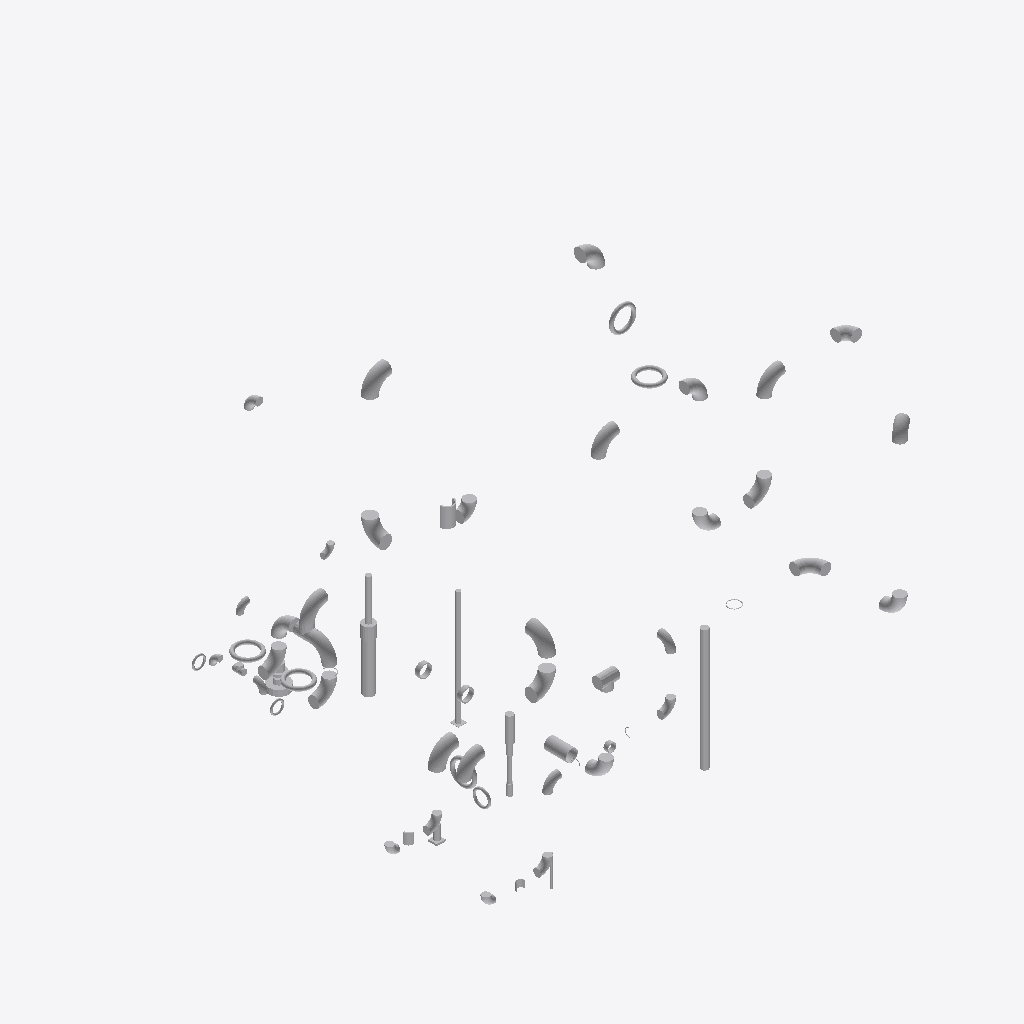
Isometric view of an IFC building model (IFC-SPF (STEP), schema IFC4, length unit metre), seen from the south-west, elements coloured by IFC class (only those large enough to see are counted): 61 other elements (light grey).
Extent 12.1 m × 14.5 m × 10.6 m (x, y, z). Storeys (1): unnamed at 0.00 m. Elements (64): 64 IfcDistributionElement.

HEADER;
FILE_DESCRIPTION(('ViewDefinition [CoordinationView]'),'2;1');
FILE_NAME('','2020-06-11T18:09:16',(),(),'IfcOpenShell 0.7.0-dev','IfcOpenShell 0.7.0-dev','');
FILE_SCHEMA(('IFC4'));
ENDSEC;
DATA;
#10=IFCPROJECT('Test-GATE VALVE 8 IN U-S-1-EX-OPM HAND_WHEEL',$,'OpenPlant IFC Exporter',$,$,$,$,(#6),#9);
#2563=IFCSITE('1KArTrTZPCwvC0QHt4Ema5',#2557,$,$,$,#2562,$,$,.ELEMENT.,$,$,$,$,$);
#2570=IFCBUILDING('1Hi_Q4iwjF3R5AoHd0vRcD',#2557,$,$,$,#2569,$,$,.ELEMENT.,$,$,$);
#2577=IFCBUILDINGSTOREY('3fTjCzdD56kBwlE5cRcIl5',#2557,$,$,$,#2576,$,$,.ELEMENT.,$);
#13981=IFCDISTRIBUTIONELEMENT('Adjustable Post Support',#2557,'Adjustable Post Support','Adjustable Post Support',$,#13980,#13975,$);
#16707=IFCDISTRIBUTIONELEMENT('Single Pipe Trunnion',#2557,'Single Pipe Trunnion','Single Pipe Trunnion',$,#16706,#16701,$);
#14336=IFCDISTRIBUTIONELEMENT('Stanchion Pipe Support',#2557,'Stanchion Pipe Support','Stanchion Pipe Support',$,#14335,#14330,$);
#3173=IFCDISTRIBUTIONELEMENT('Pipe Elbow 90 Degree Long Radius 12 IN U-S-1-EX-OPM ASME - B36.10',#2557,'Pipe Elbow 90 Degree Long Radius 12 IN U-S-1-EX-OPM ASME - B36.10','Pipe Elbow 90 Degree Long Radius 12 IN U-S-1-EX-OPM ASME - B36.10',$,#3172,#3167,$);
#3253=IFCDISTRIBUTIONELEMENT('Pipe Elbow 90 Degree Long Radius 12 IN U-S-1-EX-OPM ASME - B36.10',#2557,'Pipe Elbow 90 Degree Long Radius 12 IN U-S-1-EX-OPM ASME - B36.10','Pipe Elbow 90 Degree Long Radius 12 IN U-S-1-EX-OPM ASME - B36.10',$,#3252,#3247,$);
#3471=IFCDISTRIBUTIONELEMENT('Pipe Elbow 90 Degree Long Radius 12 IN U-S-1-EX-OPM ASME - B36.10',#2557,'Pipe Elbow 90 Degree Long Radius 12 IN U-S-1-EX-OPM ASME - B36.10','Pipe Elbow 90 Degree Long Radius 12 IN U-S-1-EX-OPM ASME - B36.10',$,#3470,#3465,$);
#3311=IFCDISTRIBUTIONELEMENT('Pipe Elbow 90 Degree Long Radius 12 IN U-S-1-EX-OPM ASME - B36.10',#2557,'Pipe Elbow 90 Degree Long Radius 12 IN U-S-1-EX-OPM ASME - B36.10','Pipe Elbow 90 Degree Long Radius 12 IN U-S-1-EX-OPM ASME - B36.10',$,#3310,#3305,$);
#3413=IFCDISTRIBUTIONELEMENT('Pipe Elbow 90 Degree Long Radius 12 IN U-S-1-EX-OPM ASME - B36.10',#2557,'Pipe Elbow 90 Degree Long Radius 12 IN U-S-1-EX-OPM ASME - B36.10','Pipe Elbow 90 Degree Long Radius 12 IN U-S-1-EX-OPM ASME - B36.10',$,#3412,#3407,$);
#13162=IFCDISTRIBUTIONELEMENT('Base Support',#2557,'Base Support','Base Support',$,#13161,#13156,$);
#7472=IFCDISTRIBUTIONELEMENT('Pipe Elbow 90 Degree Long Radius 12 IN U-S-1-EX-OPM ASME - B36.10',#2557,'Pipe Elbow 90 Degree Long Radius 12 IN U-S-1-EX-OPM ASME - B36.10','Pipe Elbow 90 Degree Long Radius 12 IN U-S-1-EX-OPM ASME - B36.10',$,#7471,#7466,$);
#5009=IFCDISTRIBUTIONELEMENT('Pipe Elbow 90 Degree Long Radius 12 IN U-S-1-EX-OPM ASME - B36.10',#2557,'Pipe Elbow 90 Degree Long Radius 12 IN U-S-1-EX-OPM ASME - B36.10','Pipe Elbow 90 Degree Long Radius 12 IN U-S-1-EX-OPM ASME - B36.10',$,#5008,#5003,$);
#5327=IFCDISTRIBUTIONELEMENT('Pipe Elbow 90 Degree Long Radius 12 IN U-S-1-EX-OPM ASME - B36.10',#2557,'Pipe Elbow 90 Degree Long Radius 12 IN U-S-1-EX-OPM ASME - B36.10','Pipe Elbow 90 Degree Long Radius 12 IN U-S-1-EX-OPM ASME - B36.10',$,#5326,#5321,$);
#5392=IFCDISTRIBUTIONELEMENT('Pipe Elbow 90 Degree Long Radius 12 IN U-S-1-EX-OPM ASME - B36.10',#2557,'Pipe Elbow 90 Degree Long Radius 12 IN U-S-1-EX-OPM ASME - B36.10','Pipe Elbow 90 Degree Long Radius 12 IN U-S-1-EX-OPM ASME - B36.10',$,#5391,#5386,$);
#9063=IFCDISTRIBUTIONELEMENT('Pipe Elbow 90 Degree Long Radius 12 IN U-S-1-EX-OPM ASME - B36.10',#2557,'Pipe Elbow 90 Degree Long Radius 12 IN U-S-1-EX-OPM ASME - B36.10','Pipe Elbow 90 Degree Long Radius 12 IN U-S-1-EX-OPM ASME - B36.10',$,#9062,#9057,$);
#8581=IFCDISTRIBUTIONELEMENT('Pipe Elbow 90 Degree Long Radius 12 IN U-S-1-EX-OPM ASME - B36.10',#2557,'Pipe Elbow 90 Degree Long Radius 12 IN U-S-1-EX-OPM ASME - B36.10','Pipe Elbow 90 Degree Long Radius 12 IN U-S-1-EX-OPM ASME - B36.10',$,#8580,#8575,$);
#5587=IFCDISTRIBUTIONELEMENT('Pipe Elbow 90 Degree Long Radius 12 IN U-S-1-EX-OPM ASME - B36.10',#2557,'Pipe Elbow 90 Degree Long Radius 12 IN U-S-1-EX-OPM ASME - B36.10','Pipe Elbow 90 Degree Long Radius 12 IN U-S-1-EX-OPM ASME - B36.10',$,#5586,#5581,$);
#4944=IFCDISTRIBUTIONELEMENT('Pipe Elbow 90 Degree Long Radius 12 IN U-S-1-EX-OPM ASME - B36.10',#2557,'Pipe Elbow 90 Degree Long Radius 12 IN U-S-1-EX-OPM ASME - B36.10','Pipe Elbow 90 Degree Long Radius 12 IN U-S-1-EX-OPM ASME - B36.10',$,#4943,#4938,$);
#9012=IFCDISTRIBUTIONELEMENT('Pipe Elbow 90 Degree Long Radius 12 IN U-S-1-EX-OPM ASME - B36.10',#2557,'Pipe Elbow 90 Degree Long Radius 12 IN U-S-1-EX-OPM ASME - B36.10','Pipe Elbow 90 Degree Long Radius 12 IN U-S-1-EX-OPM ASME - B36.10',$,#9011,#9006,$);
#3093=IFCDISTRIBUTIONELEMENT('Pipe Elbow 90 Degree Long Radius 12 IN U-S-1-EX-OPM ASME - B36.10',#2557,'Pipe Elbow 90 Degree Long Radius 12 IN U-S-1-EX-OPM ASME - B36.10','Pipe Elbow 90 Degree Long Radius 12 IN U-S-1-EX-OPM ASME - B36.10',$,#3092,#3087,$);
#11795=IFCDISTRIBUTIONELEMENT('Vessel Pipe Guide',#2557,'Vessel Pipe Guide','Vessel Pipe Guide',$,#11794,#11789,$);
#15651=IFCDISTRIBUTIONELEMENT('Adjustable Elbow Support',#2557,'Adjustable Elbow Support','Adjustable Elbow Support',$,#15650,#15645,$);
#6874=IFCDISTRIBUTIONELEMENT('Equal Pipe Tee 12 IN U-S-1-EX-OPM ASME - B16.9',#2557,'Equal Pipe Tee 12 IN U-S-1-EX-OPM ASME - B16.9','Equal Pipe Tee 12 IN U-S-1-EX-OPM ASME - B16.9',$,#6873,#6868,$);
#4879=IFCDISTRIBUTIONELEMENT('Pipe Elbow 90 Degree Long Radius 12 IN U-S-1-EX-OPM ASME - B36.10',#2557,'Pipe Elbow 90 Degree Long Radius 12 IN U-S-1-EX-OPM ASME - B36.10','Pipe Elbow 90 Degree Long Radius 12 IN U-S-1-EX-OPM ASME - B36.10',$,#4878,#4873,$);
#6954=IFCDISTRIBUTIONELEMENT('Pipe Elbow 90 Degree Long Radius 12 IN U-S-1-EX-OPM ASME - B36.10',#2557,'Pipe Elbow 90 Degree Long Radius 12 IN U-S-1-EX-OPM ASME - B36.10','Pipe Elbow 90 Degree Long Radius 12 IN U-S-1-EX-OPM ASME - B36.10',$,#6953,#6948,$);
#5442=IFCDISTRIBUTIONELEMENT('Pipe Elbow 90 Degree Long Radius 12 IN U-S-1-EX-OPM ASME - B36.10',#2557,'Pipe Elbow 90 Degree Long Radius 12 IN U-S-1-EX-OPM ASME - B36.10','Pipe Elbow 90 Degree Long Radius 12 IN U-S-1-EX-OPM ASME - B36.10',$,#5441,#5436,$);
#5522=IFCDISTRIBUTIONELEMENT('Pipe Elbow 90 Degree Long Radius 12 IN U-S-1-EX-OPM ASME - B36.10',#2557,'Pipe Elbow 90 Degree Long Radius 12 IN U-S-1-EX-OPM ASME - B36.10','Pipe Elbow 90 Degree Long Radius 12 IN U-S-1-EX-OPM ASME - B36.10',$,#5521,#5516,$);
#4799=IFCDISTRIBUTIONELEMENT('Pipe Elbow 90 Degree Short Radius 12 IN U-S-1-EX-OPM ASME - B16.9',#2557,'Pipe Elbow 90 Degree Short Radius 12 IN U-S-1-EX-OPM ASME - B16.9','Pipe Elbow 90 Degree Short Radius 12 IN U-S-1-EX-OPM ASME - B16.9',$,#4798,#4793,$);
#5247=IFCDISTRIBUTIONELEMENT('Pipe Elbow 90 Degree Short Radius 12 IN U-S-1-EX-OPM ASME - B16.9',#2557,'Pipe Elbow 90 Degree Short Radius 12 IN U-S-1-EX-OPM ASME - B16.9','Pipe Elbow 90 Degree Short Radius 12 IN U-S-1-EX-OPM ASME - B16.9',$,#5246,#5241,$);
#8516=IFCDISTRIBUTIONELEMENT('Pipe Elbow 90 Degree Long Radius 12 IN U-S-1-EX-OPM ASME - B36.10',#2557,'Pipe Elbow 90 Degree Long Radius 12 IN U-S-1-EX-OPM ASME - B36.10','Pipe Elbow 90 Degree Long Radius 12 IN U-S-1-EX-OPM ASME - B36.10',$,#8515,#8510,$);
#7407=IFCDISTRIBUTIONELEMENT('Pipe Elbow 90 Degree Short Radius 12 IN U-S-1-EX-OPM ASME - B16.9',#2557,'Pipe Elbow 90 Degree Short Radius 12 IN U-S-1-EX-OPM ASME - B16.9','Pipe Elbow 90 Degree Short Radius 12 IN U-S-1-EX-OPM ASME - B16.9',$,#7406,#7401,$);
#9457=IFCDISTRIBUTIONELEMENT('Hand wheel topwork',#2557,'Hand wheel topwork','Hand wheel topwork',$,#9456,#9451,$);
#5933=IFCDISTRIBUTIONELEMENT('Hand wheel topwork',#2557,'Hand wheel topwork','Hand wheel topwork',$,#5932,#5927,$);
#8975=IFCDISTRIBUTIONELEMENT('Hand wheel topwork',#2557,'Hand wheel topwork','Hand wheel topwork',$,#8974,#8969,$);
#2889=IFCDISTRIBUTIONELEMENT('Hand wheel topwork',#2557,'Hand wheel topwork','Hand wheel topwork',$,#2888,#2883,$);
#13170=IFCDISTRIBUTIONELEMENT('Adjustable Support',#2557,'Adjustable Support','Adjustable Support',$,#13169,#13164,$);
#4089=IFCDISTRIBUTIONELEMENT('Hand wheel topwork',#2557,'Hand wheel topwork','Hand wheel topwork',$,#4088,#4083,$);
#4462=IFCDISTRIBUTIONELEMENT('Pipe Elbow 90 Degree Long Radius 8 IN U-S-1-EX-OPM ASME - B36.10',#2557,'Pipe Elbow 90 Degree Long Radius 8 IN U-S-1-EX-OPM ASME - B36.10','Pipe Elbow 90 Degree Long Radius 8 IN U-S-1-EX-OPM ASME - B36.10',$,#4461,#4456,$);
#4527=IFCDISTRIBUTIONELEMENT('Pipe Elbow 90 Degree Long Radius 8 IN U-S-1-EX-OPM ASME - B36.10',#2557,'Pipe Elbow 90 Degree Long Radius 8 IN U-S-1-EX-OPM ASME - B36.10','Pipe Elbow 90 Degree Long Radius 8 IN U-S-1-EX-OPM ASME - B36.10',$,#4526,#4521,$);
#4607=IFCDISTRIBUTIONELEMENT('Pipe Elbow 90 Degree Long Radius 8 IN U-S-1-EX-OPM ASME - B36.10',#2557,'Pipe Elbow 90 Degree Long Radius 8 IN U-S-1-EX-OPM ASME - B36.10','Pipe Elbow 90 Degree Long Radius 8 IN U-S-1-EX-OPM ASME - B36.10',$,#4606,#4601,$);
#4205=IFCDISTRIBUTIONELEMENT('Pipe Elbow 90 Degree Long Radius 8 IN U-S-1-EX-OPM ASME - B36.10',#2557,'Pipe Elbow 90 Degree Long Radius 8 IN U-S-1-EX-OPM ASME - B36.10','Pipe Elbow 90 Degree Long Radius 8 IN U-S-1-EX-OPM ASME - B36.10',$,#4204,#4199,$);
#4412=IFCDISTRIBUTIONELEMENT('Pipe Elbow 90 Degree Long Radius 8 IN U-S-1-EX-OPM ASME - B36.10',#2557,'Pipe Elbow 90 Degree Long Radius 8 IN U-S-1-EX-OPM ASME - B36.10','Pipe Elbow 90 Degree Long Radius 8 IN U-S-1-EX-OPM ASME - B36.10',$,#4411,#4406,$);
#8427=IFCDISTRIBUTIONELEMENT('Equal Pipe Tee 12 IN U-S-1-EX-OPM ASME - B16.9',#2557,'Equal Pipe Tee 12 IN U-S-1-EX-OPM ASME - B16.9','Equal Pipe Tee 12 IN U-S-1-EX-OPM ASME - B16.9',$,#8426,#8421,$);
#4672=IFCDISTRIBUTIONELEMENT('Pipe Elbow 90 Degree Long Radius 8 IN U-S-1-EX-OPM ASME - B36.10',#2557,'Pipe Elbow 90 Degree Long Radius 8 IN U-S-1-EX-OPM ASME - B36.10','Pipe Elbow 90 Degree Long Radius 8 IN U-S-1-EX-OPM ASME - B36.10',$,#4671,#4666,$);
#11961=IFCDISTRIBUTIONELEMENT('Spring Hanger',#2557,'Spring Hanger','Spring Hanger',$,#11960,#11955,$);
#11969=IFCDISTRIBUTIONELEMENT('Rod Spring Hanger',#2557,'Rod Spring Hanger','Rod Spring Hanger',$,#11968,#11963,$);
#2650=IFCDISTRIBUTIONELEMENT('Hand wheel topwork',#2557,'Hand wheel topwork','Hand wheel topwork',$,#2649,#2644,$);
#16006=IFCDISTRIBUTIONELEMENT('Simple Elbow Support',#2557,'Simple Elbow Support','Simple Elbow Support',$,#16005,#16000,$);
#10871=IFCDISTRIBUTIONELEMENT('Pipe Elbow 90 Degree Long Radius 6 IN U-S-1-EX-OPM ASME - B36.10',#2557,'Pipe Elbow 90 Degree Long Radius 6 IN U-S-1-EX-OPM ASME - B36.10','Pipe Elbow 90 Degree Long Radius 6 IN U-S-1-EX-OPM ASME - B36.10',$,#10870,#10865,$);
#10806=IFCDISTRIBUTIONELEMENT('Pipe Elbow 90 Degree Long Radius 6 IN U-S-1-EX-OPM ASME - B36.10',#2557,'Pipe Elbow 90 Degree Long Radius 6 IN U-S-1-EX-OPM ASME - B36.10','Pipe Elbow 90 Degree Long Radius 6 IN U-S-1-EX-OPM ASME - B36.10',$,#10805,#10800,$);
#4154=IFCDISTRIBUTIONELEMENT('Pipe Elbow 90 Degree Short Radius 8 IN U-S-1-EX-OPM ASME - B16.9',#2557,'Pipe Elbow 90 Degree Short Radius 8 IN U-S-1-EX-OPM ASME - B16.9','Pipe Elbow 90 Degree Short Radius 8 IN U-S-1-EX-OPM ASME - B16.9',$,#4153,#4148,$);
#9742=IFCDISTRIBUTIONELEMENT('Pipe Elbow 90 Degree Long Radius 6 IN U-S-1-EX-OPM ASME - B36.10',#2557,'Pipe Elbow 90 Degree Long Radius 6 IN U-S-1-EX-OPM ASME - B36.10','Pipe Elbow 90 Degree Long Radius 6 IN U-S-1-EX-OPM ASME - B36.10',$,#9741,#9736,$);
#4332=IFCDISTRIBUTIONELEMENT('Pipe Elbow 90 Degree Short Radius 8 IN U-S-1-EX-OPM ASME - B16.9',#2557,'Pipe Elbow 90 Degree Short Radius 8 IN U-S-1-EX-OPM ASME - B16.9','Pipe Elbow 90 Degree Short Radius 8 IN U-S-1-EX-OPM ASME - B16.9',$,#4331,#4326,$);
#10712=IFCDISTRIBUTIONELEMENT('Equal Pipe Tee 6 IN U-S-1-EX-OPM ASME - B16.9',#2557,'Equal Pipe Tee 6 IN U-S-1-EX-OPM ASME - B16.9','Equal Pipe Tee 6 IN U-S-1-EX-OPM ASME - B16.9',$,#10711,#10706,$);
#11977=IFCDISTRIBUTIONELEMENT('Pipe Insulation Saddle',#2557,'Pipe Insulation Saddle','Pipe Insulation Saddle',$,#11976,#11971,$);
#9677=IFCDISTRIBUTIONELEMENT('Pipe Elbow 90 Degree Long Radius 6 IN U-S-1-EX-OPM ASME - B36.10',#2557,'Pipe Elbow 90 Degree Long Radius 6 IN U-S-1-EX-OPM ASME - B36.10','Pipe Elbow 90 Degree Long Radius 6 IN U-S-1-EX-OPM ASME - B36.10',$,#9676,#9671,$);
#11663=IFCDISTRIBUTIONELEMENT('Riser Clamp',#2557,'Riser Clamp','Riser Clamp',$,#11662,#11657,$);
#11231=IFCDISTRIBUTIONELEMENT('Hand wheel topwork',#2557,'Hand wheel topwork','Hand wheel topwork',$,#11230,#11225,$);
#11563=IFCDISTRIBUTIONELEMENT('Hand wheel topwork',#2557,'Hand wheel topwork','Hand wheel topwork',$,#11562,#11557,$);
#12017=IFCDISTRIBUTIONELEMENT('Tee Shoe Pad',#2557,'Tee Shoe Pad','Tee Shoe Pad',$,#12016,#12011,$);
#16342=IFCDISTRIBUTIONELEMENT('Dummy Leg Support Bop',#2557,'Dummy Leg Support Bop','Dummy Leg Support Bop',$,#16341,#16336,$);
#11947=IFCDISTRIBUTIONELEMENT('Rod Hanger',#2557,'Rod Hanger','Rod Hanger',$,#11946,#11941,$);
ENDSEC;
